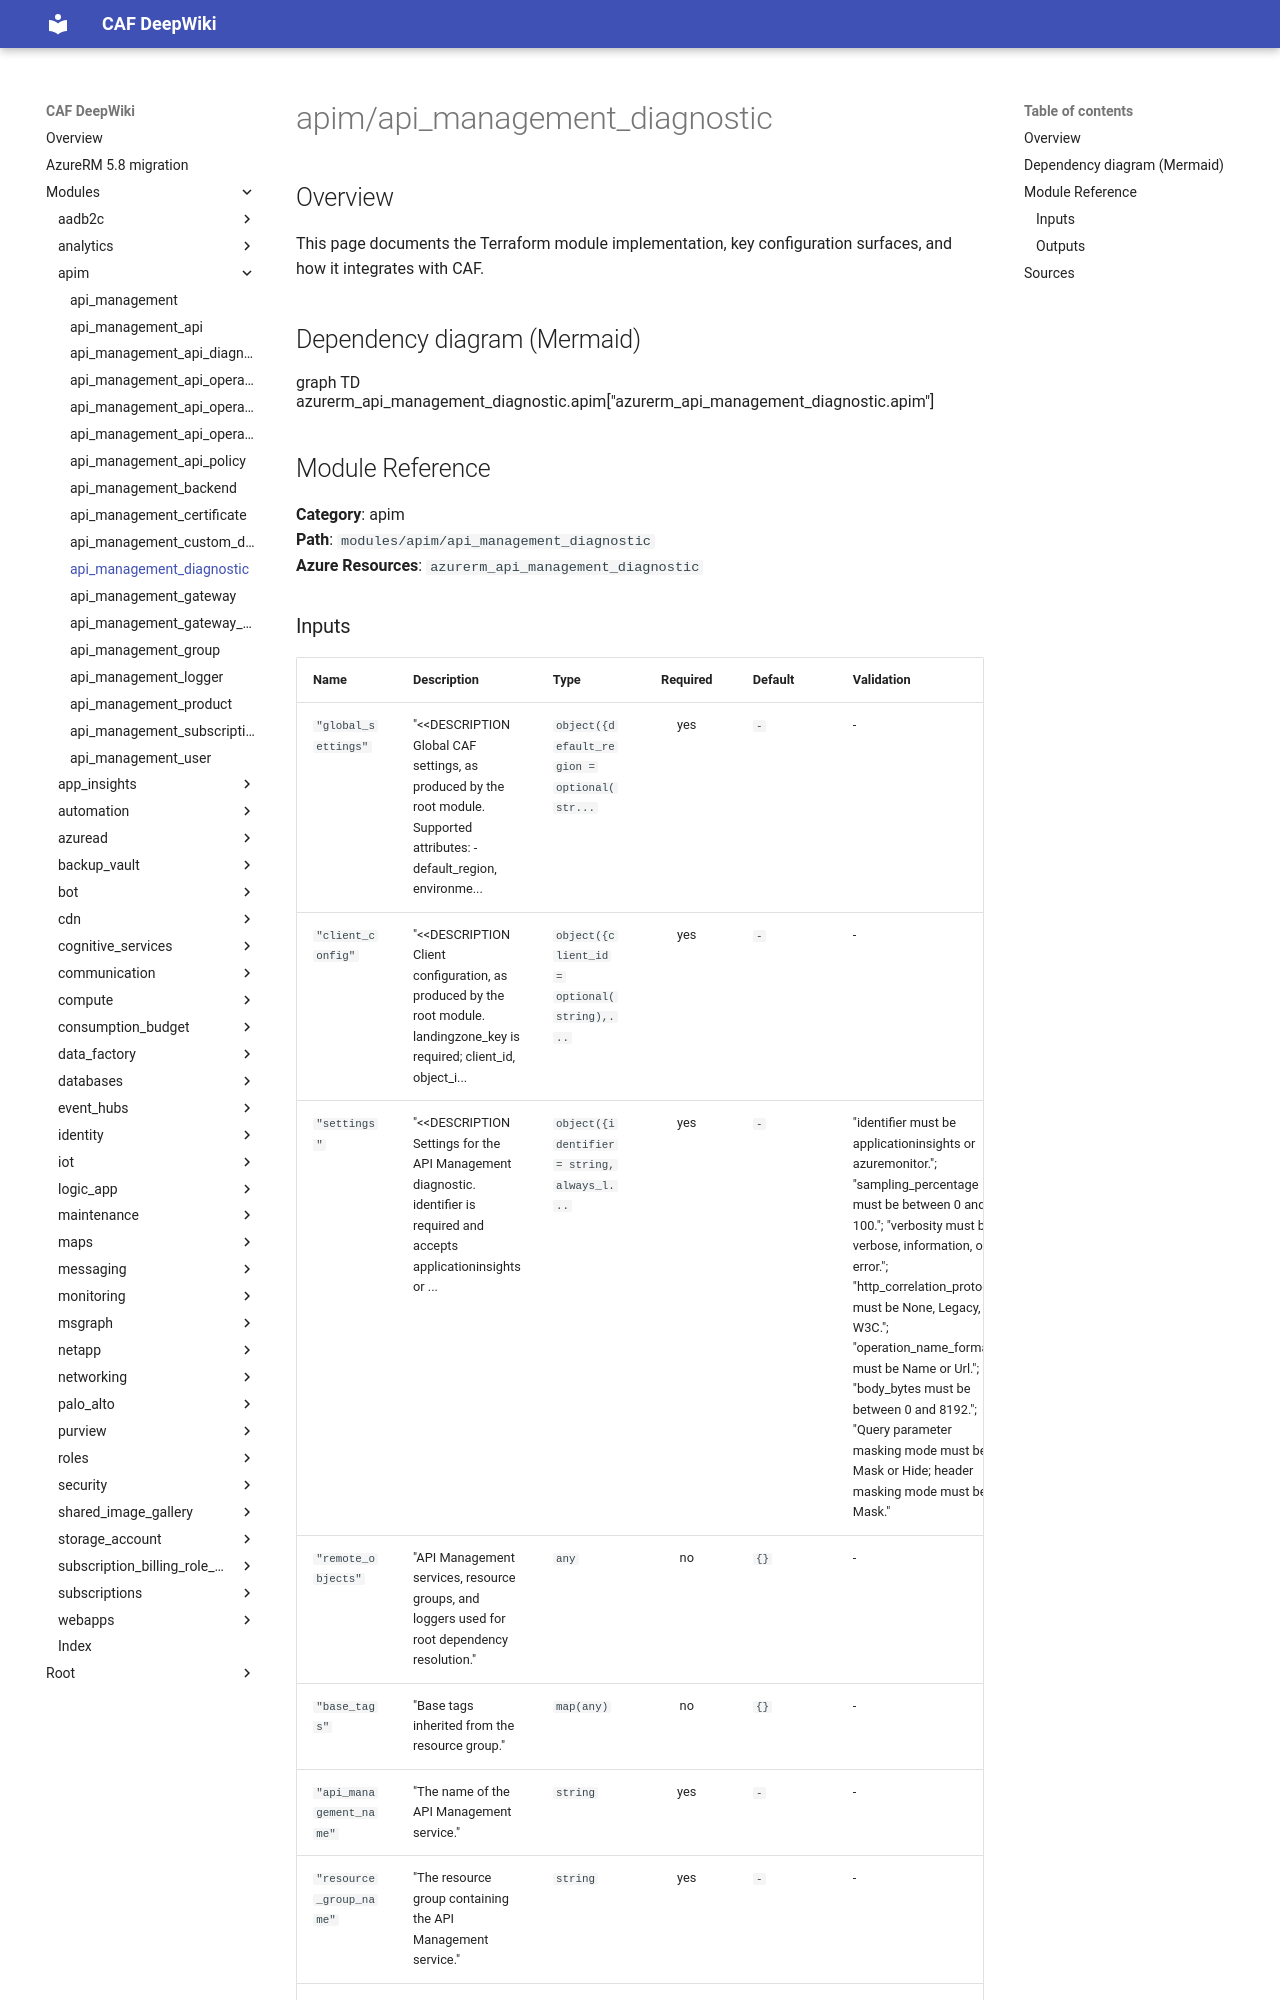

repository: aztfmodnew/terraform-azurerm-caf · page: modules/apim/api_management_diagnostic/index.html · generator: mkdocs

module "caf" {
  source  = "aztfmodnew/caf/azurerm"
  version = "~>4.26.1"
}

# api_management_diagnostic

## Inputs
| Name | Description | Type | Required |
|------|-------------|------|:--------:|
|identifier| The diagnostic identifier for the API Management Service. At this time the only supported value is `applicationinsights`. Changing this forces a new resource to be created.||True|
|api_management|The `api_management` block as defined below.|Block|True|
|resource_group|The `resource_group` block as defined below.|Block|True|
|api_management_logger|The `api_management_logger` block as defined below.|Block|True|
|always_log_errors| Always log errors. Send telemetry if there is an erroneous condition, regardless of sampling settings.||False|
|backend_request| A `backend_request` block as defined below.| Block |False|
|backend_response| A `backend_response` block as defined below.| Block |False|
|frontend_request| A `frontend_request` block as defined below.| Block |False|
|frontend_response| A `frontend_response` block as defined below.| Block |False|
|http_correlation_protocol| The HTTP Correlation Protocol to use. Possible values are `None`, `Legacy` or `W3C`.||False|
|log_client_ip| Log client IP address.||False|
|sampling_percentage| Sampling (%). For high traffic APIs, please read this [documentation](https://docs.microsoft.com/azure/api-management/api-management-howto-app-insights#performance-implications-and-log-sampling) to understand performance implications and log sampling. Valid values are between `0.0` and `100.0`.||False|
|verbosity| Logging verbosity. Possible values are `verbose`, `information` or `error`.||False|
|operation_name_format| The format of the Operation Name for Application Insights telemetries. Possible values are `Name`, and `Url`. Defaults to `Name`.||False|
